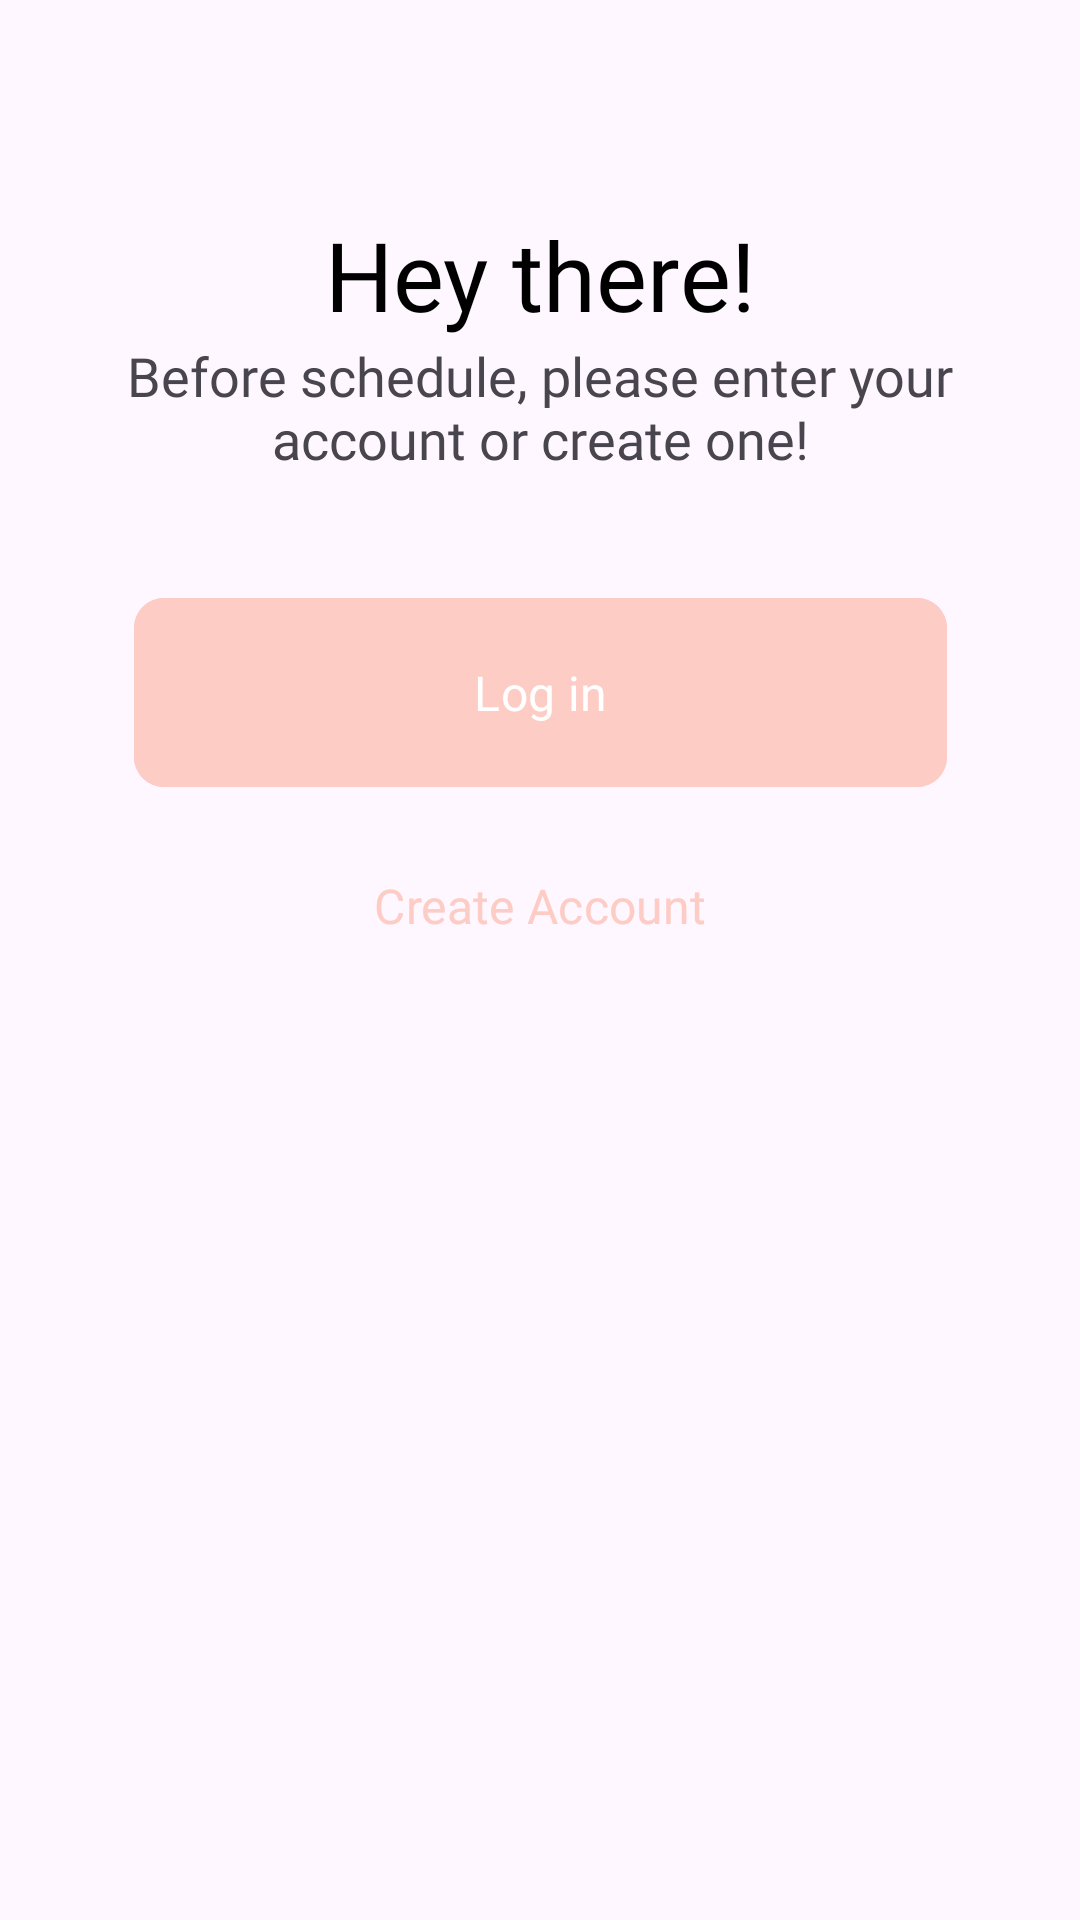

Reconstruct the res/layout file that produces this screen, plus the resources it refers to.
<!-- AndroidManifest.xml: application theme Theme.MeTime -->
<!-- res/layout/fragment_before_schedule.xml -->
<?xml version="1.0" encoding="utf-8"?>
<androidx.constraintlayout.widget.ConstraintLayout xmlns:android="http://schemas.android.com/apk/res/android"
    android:layout_width="match_parent"
    android:layout_height="wrap_content"
    xmlns:app="http://schemas.android.com/apk/res-auto"
    android:paddingTop="70dp"
    android:paddingBottom="70dp">

    <TextView
        android:layout_width="wrap_content"
        android:layout_height="wrap_content"
        app:layout_constraintLeft_toLeftOf="parent"
        app:layout_constraintRight_toRightOf="parent"
        app:layout_constraintTop_toTopOf="parent"
        android:text="@string/hey_there"
        android:fontFamily="@font/montserrat_bold"
        android:textSize="32sp"
        android:textColor="@color/black"
        android:id="@+id/HeyThereSign"/>

    <TextView
        android:id="@+id/beforeschedule"
        android:layout_width="293dp"
        android:layout_height="wrap_content"
        android:text="@string/before_schedule_please_enter_your_account_or_create_one"
        android:fontFamily="@font/raleway_medium"
        android:textSize="18sp"
        android:textAlignment="center"
        app:layout_constraintLeft_toLeftOf="parent"
        app:layout_constraintRight_toRightOf="parent"
        app:layout_constraintTop_toBottomOf="@id/HeyThereSign"/>

    <com.google.android.material.button.MaterialButton
        android:id="@+id/CreateAccountBtn"
        android:layout_width="271dp"
        android:layout_height="71dp"
        android:textSize="16sp"
        app:cornerRadius="10dp"
        android:backgroundTint="@android:color/transparent"
        android:textColor="@color/primary"
        android:text="@string/create_account"
        android:fontFamily="@font/raleway_bold"
        app:layout_constraintLeft_toLeftOf="parent"
        app:layout_constraintRight_toRightOf="parent"
        app:layout_constraintTop_toBottomOf="@id/LogInBtn"/>
    <com.google.android.material.button.MaterialButton
        android:id="@+id/LogInBtn"
        android:layout_width="271dp"
        android:layout_height="71dp"
        android:textSize="16sp"
        app:cornerRadius="10dp"
        android:backgroundTint="@color/primary"
        android:textColor="@color/white"
        android:text="@string/log_in"
        android:fontFamily="@font/raleway_bold"
        app:layout_constraintLeft_toLeftOf="parent"
        app:layout_constraintRight_toRightOf="parent"
        app:layout_constraintTop_toBottomOf="@id/beforeschedule"
        android:layout_marginTop="37dp"/>


</androidx.constraintlayout.widget.ConstraintLayout>
<!-- resources referenced by this layout -->
<resources>
  <color name="black">#FF000000</color>
  <color name="primary">#FDCCC5</color>
  <color name="white">#FFFFFFFF</color>
  <string name="before_schedule_please_enter_your_account_or_create_one">Before schedule, please enter your account or create one!</string>
  <string name="create_account">Create Account</string>
  <string name="hey_there">Hey there!</string>
  <string name="log_in">Log in</string>
  <style name="Theme.MeTime" parent="Base.Theme.MeTime" />
  <style name="Base.Theme.MeTime" parent="Theme.Material3.Light.NoActionBar">
          
          
          <item name="android:windowLightStatusBar">true</item>
      </style>
</resources>
